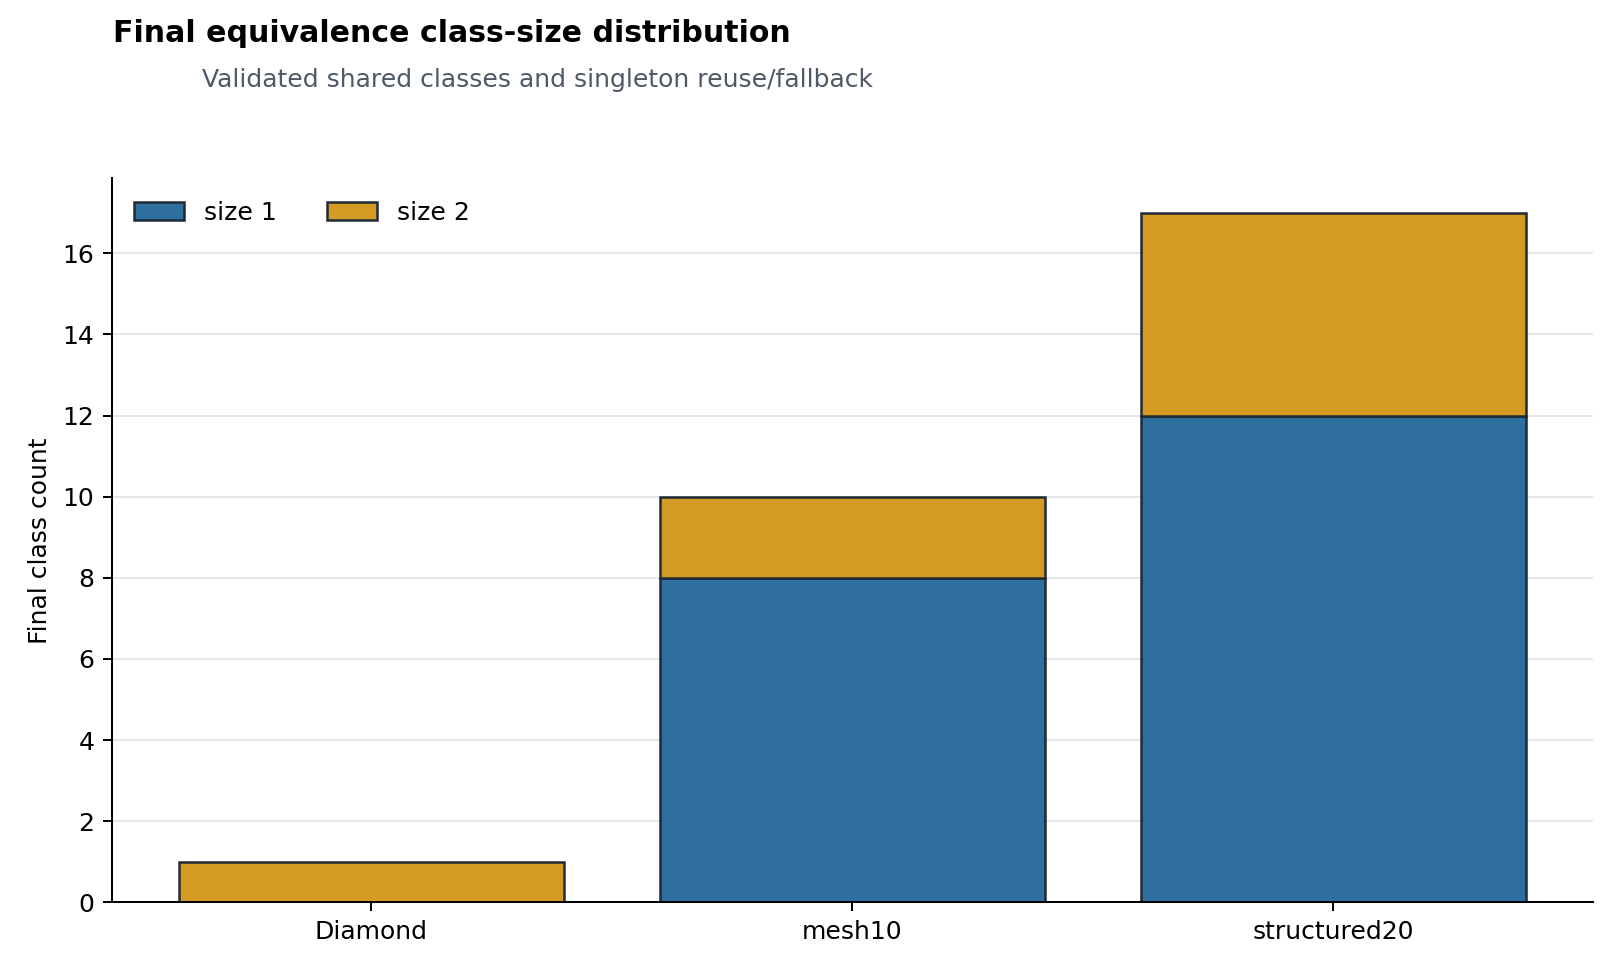

Data behind this chart, as committed beside it:
scenario, class_size, class_count, fault_count
diamond_auto, 2, 1, 2
mesh10_auto, 1, 8, 8
mesh10_auto, 2, 2, 4
structured20_auto, 1, 12, 12
structured20_auto, 2, 5, 10
